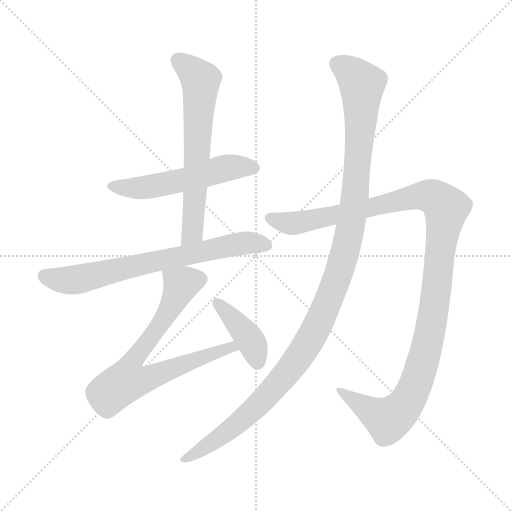
t = 0.00 s
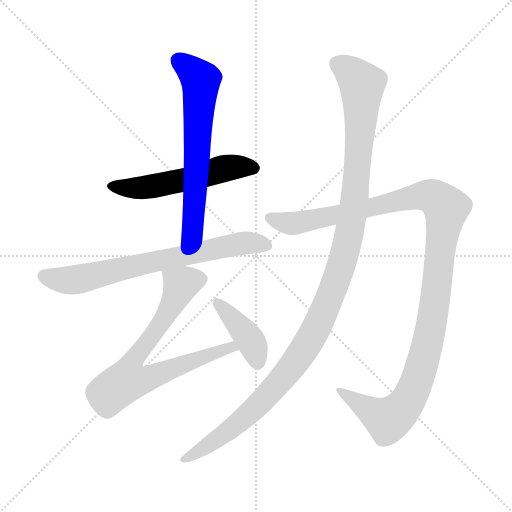
t = 1.24 s
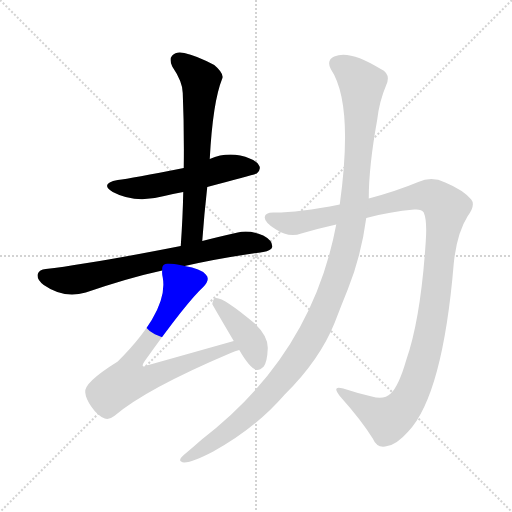
t = 2.47 s
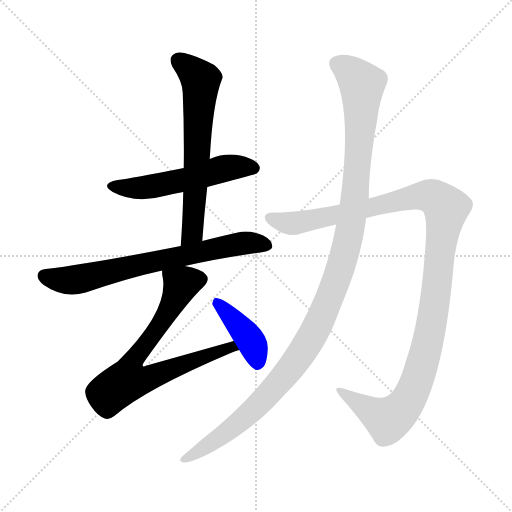
t = 3.70 s
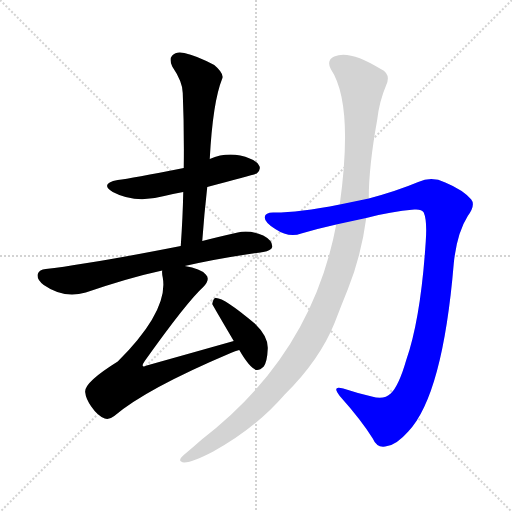
t = 4.94 s
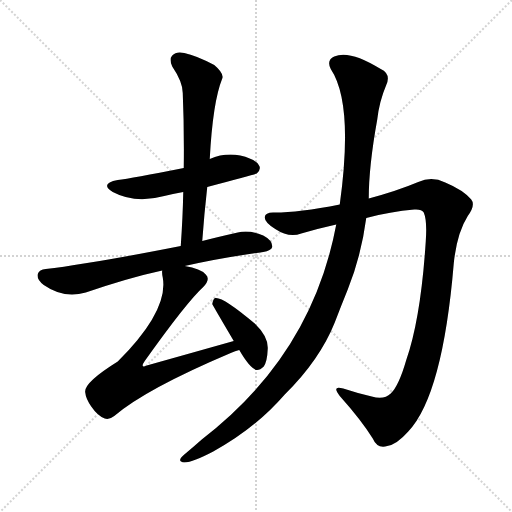
t = 6.17 s

The animated SVG that drew these frames (rendered in a browser with its animation timeline set to each time). Animation: 7 CSS @keyframes rules; one cycle of 6.17 s.

<svg version="1.1" viewBox="0 0 1024 1024" xmlns="http://www.w3.org/2000/svg">
  <g stroke="lightgray" stroke-dasharray="1,1" stroke-width="1" transform="scale(4, 4)">
    <line x1="0" y1="0" x2="256" y2="256"></line>
    <line x1="256" y1="0" x2="0" y2="256"></line>
    <line x1="128" y1="0" x2="128" y2="256"></line>
    <line x1="0" y1="128" x2="256" y2="128"></line>
  </g>
<g transform="scale(1, -1) translate(0, -900)">
   <style type="text/css">
    @keyframes keyframes0 {
      from {
       stroke: blue;
       stroke-dashoffset: 542;
       stroke-width: 128;
       }
       64% {
       animation-timing-function: step-end;
       stroke: blue;
       stroke-dashoffset: 0;
       stroke-width: 128;
       }
       to {
       stroke: black;
       stroke-width: 1024;
       }
       }
       #make-me-a-hanzi-animation-0 {
         animation: keyframes0 0.691081s both;
         animation-delay: 0.000000s;
         animation-timing-function: linear;
       }
    @keyframes keyframes1 {
      from {
       stroke: blue;
       stroke-dashoffset: 645;
       stroke-width: 128;
       }
       68% {
       animation-timing-function: step-end;
       stroke: blue;
       stroke-dashoffset: 0;
       stroke-width: 128;
       }
       to {
       stroke: black;
       stroke-width: 1024;
       }
       }
       #make-me-a-hanzi-animation-1 {
         animation: keyframes1 0.774902s both;
         animation-delay: 0.691081s;
         animation-timing-function: linear;
       }
    @keyframes keyframes2 {
      from {
       stroke: blue;
       stroke-dashoffset: 712;
       stroke-width: 128;
       }
       70% {
       animation-timing-function: step-end;
       stroke: blue;
       stroke-dashoffset: 0;
       stroke-width: 128;
       }
       to {
       stroke: black;
       stroke-width: 1024;
       }
       }
       #make-me-a-hanzi-animation-2 {
         animation: keyframes2 0.829427s both;
         animation-delay: 1.465983s;
         animation-timing-function: linear;
       }
    @keyframes keyframes3 {
      from {
       stroke: blue;
       stroke-dashoffset: 748;
       stroke-width: 128;
       }
       71% {
       animation-timing-function: step-end;
       stroke: blue;
       stroke-dashoffset: 0;
       stroke-width: 128;
       }
       to {
       stroke: black;
       stroke-width: 1024;
       }
       }
       #make-me-a-hanzi-animation-3 {
         animation: keyframes3 0.858724s both;
         animation-delay: 2.295410s;
         animation-timing-function: linear;
       }
    @keyframes keyframes4 {
      from {
       stroke: blue;
       stroke-dashoffset: 408;
       stroke-width: 128;
       }
       57% {
       animation-timing-function: step-end;
       stroke: blue;
       stroke-dashoffset: 0;
       stroke-width: 128;
       }
       to {
       stroke: black;
       stroke-width: 1024;
       }
       }
       #make-me-a-hanzi-animation-4 {
         animation: keyframes4 0.582031s both;
         animation-delay: 3.154134s;
         animation-timing-function: linear;
       }
    @keyframes keyframes5 {
      from {
       stroke: blue;
       stroke-dashoffset: 1186;
       stroke-width: 128;
       }
       79% {
       animation-timing-function: step-end;
       stroke: blue;
       stroke-dashoffset: 0;
       stroke-width: 128;
       }
       to {
       stroke: black;
       stroke-width: 1024;
       }
       }
       #make-me-a-hanzi-animation-5 {
         animation: keyframes5 1.215169s both;
         animation-delay: 3.736165s;
         animation-timing-function: linear;
       }
    @keyframes keyframes6 {
      from {
       stroke: blue;
       stroke-dashoffset: 1195;
       stroke-width: 128;
       }
       80% {
       animation-timing-function: step-end;
       stroke: blue;
       stroke-dashoffset: 0;
       stroke-width: 128;
       }
       to {
       stroke: black;
       stroke-width: 1024;
       }
       }
       #make-me-a-hanzi-animation-6 {
         animation: keyframes6 1.222493s both;
         animation-delay: 4.951335s;
         animation-timing-function: linear;
       }
</style>
<path d="M 414.5 526.0 Q 510.5 551.0 513.5 553.0 Q 523.5 562.0 517.5 570.0 Q 510.5 582.0 480.5 589.0 Q 449.5 595.0 419.5 582.0 L 367.5 564.0 Q 262.5 543.0 235.5 540.0 Q 198.5 533.0 225.5 516.0 Q 270.5 492.0 328.5 508.0 Q 344.5 512.0 366.5 516.0 L 414.5 526.0 Z" fill="lightgray"></path> 
<path d="M 404.5 418.0 Q 408.5 473.0 414.5 526.0 L 419.5 582.0 Q 425.5 696.0 444.5 743.0 Q 448.5 753.0 428.5 770.0 Q 392.5 789.0 368.5 794.0 Q 352.5 798.0 344.5 789.0 Q 337.5 782.0 344.5 767.0 Q 365.5 736.0 365.5 714.0 Q 368.5 642.0 367.5 564.0 L 366.5 516.0 Q 365.5 465.0 361.5 408.0 C 359.5 378.0 402.5 388.0 404.5 418.0 Z" fill="lightgray"></path> 
<path d="M 369.5 368.0 Q 439.5 384.0 526.5 396.0 Q 542.5 399.0 544.5 406.0 Q 545.5 419.0 526.5 429.0 Q 498.5 441.0 475.5 435.0 Q 435.5 426.0 404.5 418.0 L 361.5 408.0 Q 178.5 372.0 91.5 362.0 Q 78.5 361.0 75.5 352.0 Q 72.5 342.0 87.5 330.0 Q 127.5 302.0 171.5 315.0 Q 259.5 345.0 324.5 359.0 L 369.5 368.0 Z" fill="lightgray"></path> 
<path d="M 467.5 218.0 Q 382.5 194.0 293.5 169.0 Q 286.5 166.0 285.5 168.0 Q 284.5 171.0 289.5 178.0 Q 373.5 296.0 406.5 326.0 Q 421.5 342.0 411.5 351.0 Q 401.5 363.0 369.5 368.0 C 340.5 374.0 322.5 378.0 324.5 359.0 Q 323.5 355.0 325.5 345.0 Q 337.5 279.0 235.5 177.0 Q 166.5 134.0 170.5 115.0 Q 171.5 103.0 182.5 87.0 Q 195.5 68.0 209.5 63.0 Q 218.5 60.0 228.5 68.0 Q 291.5 122.0 461.5 194.0 Q 470.5 198.0 478.5 200.0 C 506.5 210.0 496.5 226.0 467.5 218.0 Z" fill="lightgray"></path> 
<path d="M 478.5 200.0 Q 499.5 164.0 512.5 160.0 Q 519.5 159.0 527.5 167.0 Q 534.5 177.0 535.5 203.0 Q 536.5 227.0 509.5 253.0 Q 445.5 307.0 430.5 304.0 Q 426.5 303.0 424.5 292.0 Q 424.5 291.0 467.5 218.0 L 478.5 200.0 Z" fill="lightgray"></path> 
<path d="M 679.5 491.0 Q 597.5 475.0 549.5 475.0 Q 530.5 476.0 529.5 466.0 Q 528.5 456.0 550.5 442.0 Q 577.5 424.0 602.5 433.0 Q 636.5 443.0 672.5 451.0 L 732.5 464.0 Q 780.5 477.0 828.5 481.0 Q 843.5 482.0 847.5 475.0 Q 854.5 459.0 851.5 417.0 Q 841.5 263.0 812.5 180.0 Q 797.5 128.0 781.5 113.0 Q 768.5 100.0 743.5 107.0 Q 713.5 114.0 686.5 123.0 Q 662.5 130.0 679.5 108.0 Q 722.5 60.0 745.5 23.0 Q 754.5 2.0 774.5 8.0 Q 793.5 11.0 816.5 37.0 Q 885.5 110.0 907.5 373.0 Q 913.5 433.0 935.5 468.0 Q 951.5 490.0 942.5 501.0 Q 926.5 520.0 890.5 535.0 Q 863.5 548.0 836.5 536.0 Q 793.5 518.0 737.5 503.0 L 679.5 491.0 Z" fill="lightgray"></path> 
<path d="M 672.5 451.0 Q 623.5 190.0 403.5 21.0 Q 385.5 5.0 367.5 -10.0 Q 352.5 -23.0 368.5 -25.0 Q 386.5 -24.0 426.5 -3.0 Q 510.5 43.0 569.5 111.0 Q 639.5 180.0 669.5 255.0 Q 682.5 289.0 695.5 321.0 Q 722.5 388.0 732.5 464.0 L 737.5 503.0 Q 737.5 567.0 754.5 661.0 Q 758.5 697.0 772.5 730.0 Q 782.5 752.0 761.5 762.0 Q 698.5 801.0 668.5 787.0 Q 652.5 780.0 661.5 762.0 Q 707.5 693.0 679.5 491.0 L 672.5 451.0 Z" fill="lightgray"></path> 
      <clipPath id="make-me-a-hanzi-clip-0">
      <path d="M 414.5 526.0 Q 510.5 551.0 513.5 553.0 Q 523.5 562.0 517.5 570.0 Q 510.5 582.0 480.5 589.0 Q 449.5 595.0 419.5 582.0 L 367.5 564.0 Q 262.5 543.0 235.5 540.0 Q 198.5 533.0 225.5 516.0 Q 270.5 492.0 328.5 508.0 Q 344.5 512.0 366.5 516.0 L 414.5 526.0 Z" fill="lightgray"></path>
      </clipPath>
      <path clip-path="url(#make-me-a-hanzi-clip-0)" d="M 227.5 529.0 L 286.5 525.0 L 458.5 565.0 L 508.5 563.0 " fill="none" id="make-me-a-hanzi-animation-0" stroke-dasharray="414 828" stroke-linecap="round"></path>

      <clipPath id="make-me-a-hanzi-clip-1">
      <path d="M 404.5 418.0 Q 408.5 473.0 414.5 526.0 L 419.5 582.0 Q 425.5 696.0 444.5 743.0 Q 448.5 753.0 428.5 770.0 Q 392.5 789.0 368.5 794.0 Q 352.5 798.0 344.5 789.0 Q 337.5 782.0 344.5 767.0 Q 365.5 736.0 365.5 714.0 Q 368.5 642.0 367.5 564.0 L 366.5 516.0 Q 365.5 465.0 361.5 408.0 C 359.5 378.0 402.5 388.0 404.5 418.0 Z" fill="lightgray"></path>
      </clipPath>
      <path clip-path="url(#make-me-a-hanzi-clip-1)" d="M 356.5 779.0 L 401.5 739.0 L 385.5 443.0 L 367.5 416.0 " fill="none" id="make-me-a-hanzi-animation-1" stroke-dasharray="517 1034" stroke-linecap="round"></path>

      <clipPath id="make-me-a-hanzi-clip-2">
      <path d="M 369.5 368.0 Q 439.5 384.0 526.5 396.0 Q 542.5 399.0 544.5 406.0 Q 545.5 419.0 526.5 429.0 Q 498.5 441.0 475.5 435.0 Q 435.5 426.0 404.5 418.0 L 361.5 408.0 Q 178.5 372.0 91.5 362.0 Q 78.5 361.0 75.5 352.0 Q 72.5 342.0 87.5 330.0 Q 127.5 302.0 171.5 315.0 Q 259.5 345.0 324.5 359.0 L 369.5 368.0 Z" fill="lightgray"></path>
      </clipPath>
      <path clip-path="url(#make-me-a-hanzi-clip-2)" d="M 87.5 348.0 L 138.5 339.0 L 472.5 412.0 L 534.5 410.0 " fill="none" id="make-me-a-hanzi-animation-2" stroke-dasharray="584 1168" stroke-linecap="round"></path>

      <clipPath id="make-me-a-hanzi-clip-3">
      <path d="M 467.5 218.0 Q 382.5 194.0 293.5 169.0 Q 286.5 166.0 285.5 168.0 Q 284.5 171.0 289.5 178.0 Q 373.5 296.0 406.5 326.0 Q 421.5 342.0 411.5 351.0 Q 401.5 363.0 369.5 368.0 C 340.5 374.0 322.5 378.0 324.5 359.0 Q 323.5 355.0 325.5 345.0 Q 337.5 279.0 235.5 177.0 Q 166.5 134.0 170.5 115.0 Q 171.5 103.0 182.5 87.0 Q 195.5 68.0 209.5 63.0 Q 218.5 60.0 228.5 68.0 Q 291.5 122.0 461.5 194.0 Q 470.5 198.0 478.5 200.0 C 506.5 210.0 496.5 226.0 467.5 218.0 Z" fill="lightgray"></path>
      </clipPath>
      <path clip-path="url(#make-me-a-hanzi-clip-3)" d="M 398.5 341.0 L 372.5 337.0 L 360.5 327.0 L 319.5 250.0 L 259.5 170.0 L 254.5 139.0 L 292.5 142.0 L 434.5 197.0 L 461.5 206.0 L 473.5 203.0 " fill="none" id="make-me-a-hanzi-animation-3" stroke-dasharray="620 1240" stroke-linecap="round"></path>

      <clipPath id="make-me-a-hanzi-clip-4">
      <path d="M 478.5 200.0 Q 499.5 164.0 512.5 160.0 Q 519.5 159.0 527.5 167.0 Q 534.5 177.0 535.5 203.0 Q 536.5 227.0 509.5 253.0 Q 445.5 307.0 430.5 304.0 Q 426.5 303.0 424.5 292.0 Q 424.5 291.0 467.5 218.0 L 478.5 200.0 Z" fill="lightgray"></path>
      </clipPath>
      <path clip-path="url(#make-me-a-hanzi-clip-4)" d="M 432.5 295.0 L 501.5 218.0 L 514.5 171.0 " fill="none" id="make-me-a-hanzi-animation-4" stroke-dasharray="280 560" stroke-linecap="round"></path>

      <clipPath id="make-me-a-hanzi-clip-5">
      <path d="M 679.5 491.0 Q 597.5 475.0 549.5 475.0 Q 530.5 476.0 529.5 466.0 Q 528.5 456.0 550.5 442.0 Q 577.5 424.0 602.5 433.0 Q 636.5 443.0 672.5 451.0 L 732.5 464.0 Q 780.5 477.0 828.5 481.0 Q 843.5 482.0 847.5 475.0 Q 854.5 459.0 851.5 417.0 Q 841.5 263.0 812.5 180.0 Q 797.5 128.0 781.5 113.0 Q 768.5 100.0 743.5 107.0 Q 713.5 114.0 686.5 123.0 Q 662.5 130.0 679.5 108.0 Q 722.5 60.0 745.5 23.0 Q 754.5 2.0 774.5 8.0 Q 793.5 11.0 816.5 37.0 Q 885.5 110.0 907.5 373.0 Q 913.5 433.0 935.5 468.0 Q 951.5 490.0 942.5 501.0 Q 926.5 520.0 890.5 535.0 Q 863.5 548.0 836.5 536.0 Q 793.5 518.0 737.5 503.0 L 679.5 491.0 Z" fill="lightgray"></path>
      </clipPath>
      <path clip-path="url(#make-me-a-hanzi-clip-5)" d="M 539.5 464.0 L 584.5 453.0 L 852.5 509.0 L 871.5 503.0 L 892.5 483.0 L 857.5 222.0 L 836.5 145.0 L 816.5 100.0 L 793.5 72.0 L 775.5 61.0 L 679.5 117.0 " fill="none" id="make-me-a-hanzi-animation-5" stroke-dasharray="1058 2116" stroke-linecap="round"></path>

      <clipPath id="make-me-a-hanzi-clip-6">
      <path d="M 672.5 451.0 Q 623.5 190.0 403.5 21.0 Q 385.5 5.0 367.5 -10.0 Q 352.5 -23.0 368.5 -25.0 Q 386.5 -24.0 426.5 -3.0 Q 510.5 43.0 569.5 111.0 Q 639.5 180.0 669.5 255.0 Q 682.5 289.0 695.5 321.0 Q 722.5 388.0 732.5 464.0 L 737.5 503.0 Q 737.5 567.0 754.5 661.0 Q 758.5 697.0 772.5 730.0 Q 782.5 752.0 761.5 762.0 Q 698.5 801.0 668.5 787.0 Q 652.5 780.0 661.5 762.0 Q 707.5 693.0 679.5 491.0 L 672.5 451.0 Z" fill="lightgray"></path>
      </clipPath>
      <path clip-path="url(#make-me-a-hanzi-clip-6)" d="M 673.5 772.0 L 699.5 758.0 L 717.5 739.0 L 723.5 731.0 L 723.5 706.0 L 701.5 446.0 L 666.5 324.0 L 621.5 223.0 L 546.5 122.0 L 473.5 51.0 L 372.5 -17.0 " fill="none" id="make-me-a-hanzi-animation-6" stroke-dasharray="1067 2134" stroke-linecap="round"></path>

</g>
</svg>
